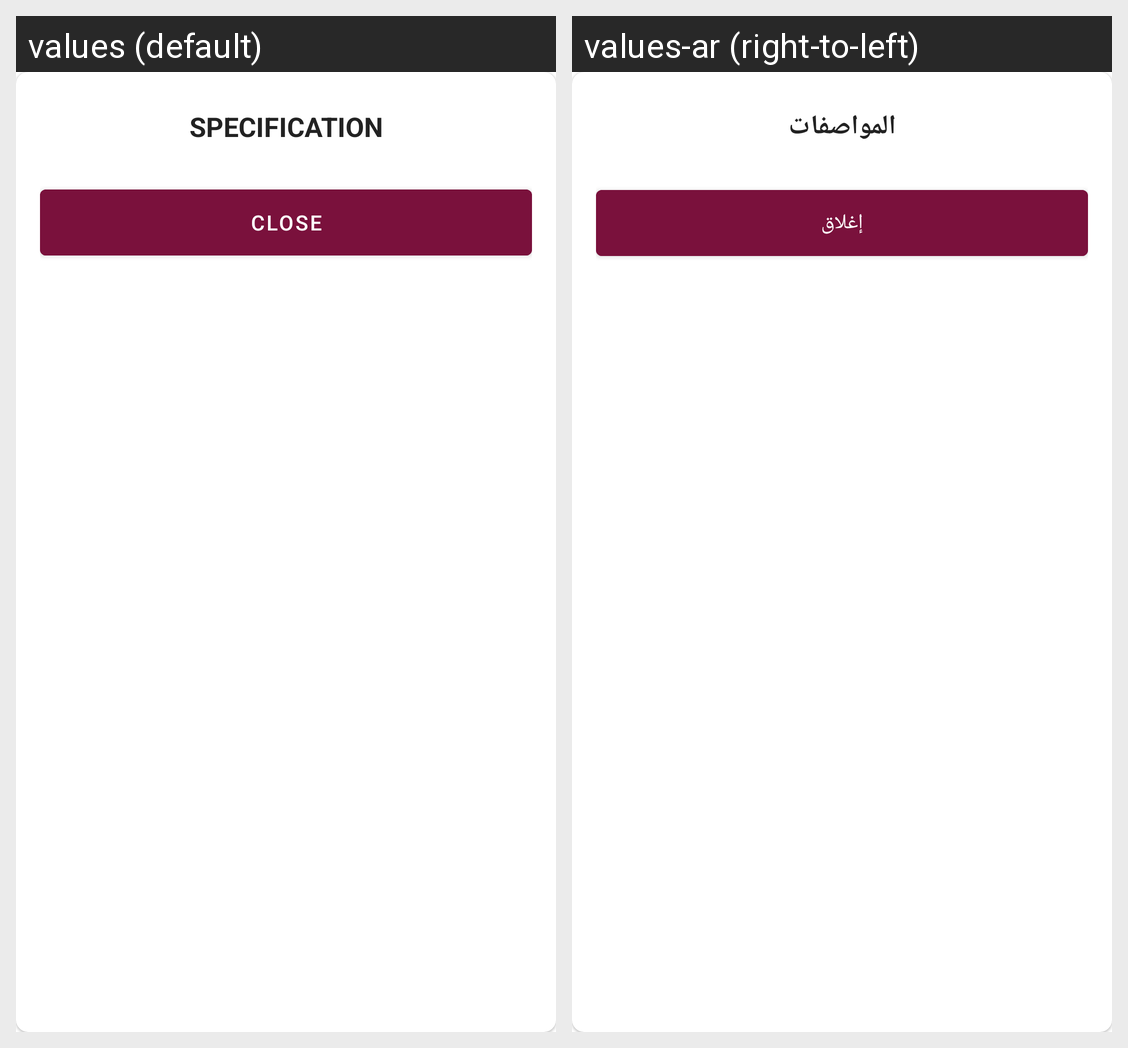

The Android screen above is rendered under two locales of the same app. Produce the string resources it draws, with the default and per-locale values.
Android screen res/layout/specs_alert_dialog.xml rendered under 2 locales, left to right: values (default), values-ar (right-to-left). Device: Nexus 5 (rendered at 1080×1920; each locale shown at half size, 540×960, under a caption strip naming it); theme AppTheme.
Strings drawn on this screen, with the default value and each locale's value (text and hints the layout hard-codes, and strings that could not be matched under every locale, appear in the picture but are not listed):

specification
  values: SPECIFICATION
  values-ar: المواصفات

close
  values: Close
  values-ar: إغلاق
